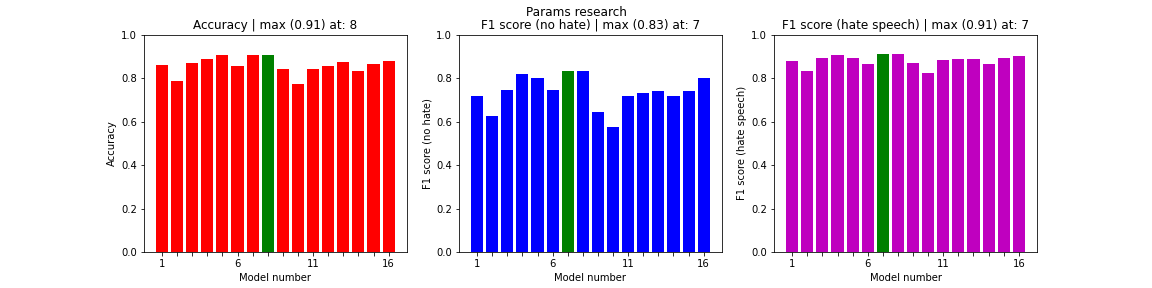

The table this chart was drawn from, first rows:
, acc, val_acc, loss, f1s0, f1s1
0, 0.86, 0.8343, 0.4211, 0.7184, 0.8769
1, 0.7856, 0.767, 0.5283, 0.6273, 0.8303
2, 0.8676, 0.8556, 0.3647, 0.7472, 0.894
3, 0.8898, 0.8757, 0.3427, 0.8165, 0.9057
4, 0.9054, 0.8621, 0.387, 0.7986, 0.8944
5, 0.8544, 0.8252, 0.4407, 0.7451, 0.8666
6, 0.9038, 0.8844, 0.3308, 0.8336, 0.9112
7, 0.9065, 0.8818, 0.3366, 0.8302, 0.9092
8, 0.8401, 0.8148, 0.4204, 0.6436, 0.8673
9, 0.7731, 0.754, 0.5287, 0.5743, 0.8232
10, 0.8416, 0.8412, 0.3863, 0.7178, 0.8851
11, 0.8554, 0.8465, 0.3627, 0.7314, 0.8877
12, 0.8758, 0.846, 0.386, 0.742, 0.8866
13, 0.8325, 0.8157, 0.441, 0.7163, 0.8625
14, 0.866, 0.8539, 0.3536, 0.7386, 0.8944
15, 0.8766, 0.868, 0.3369, 0.8023, 0.9005
